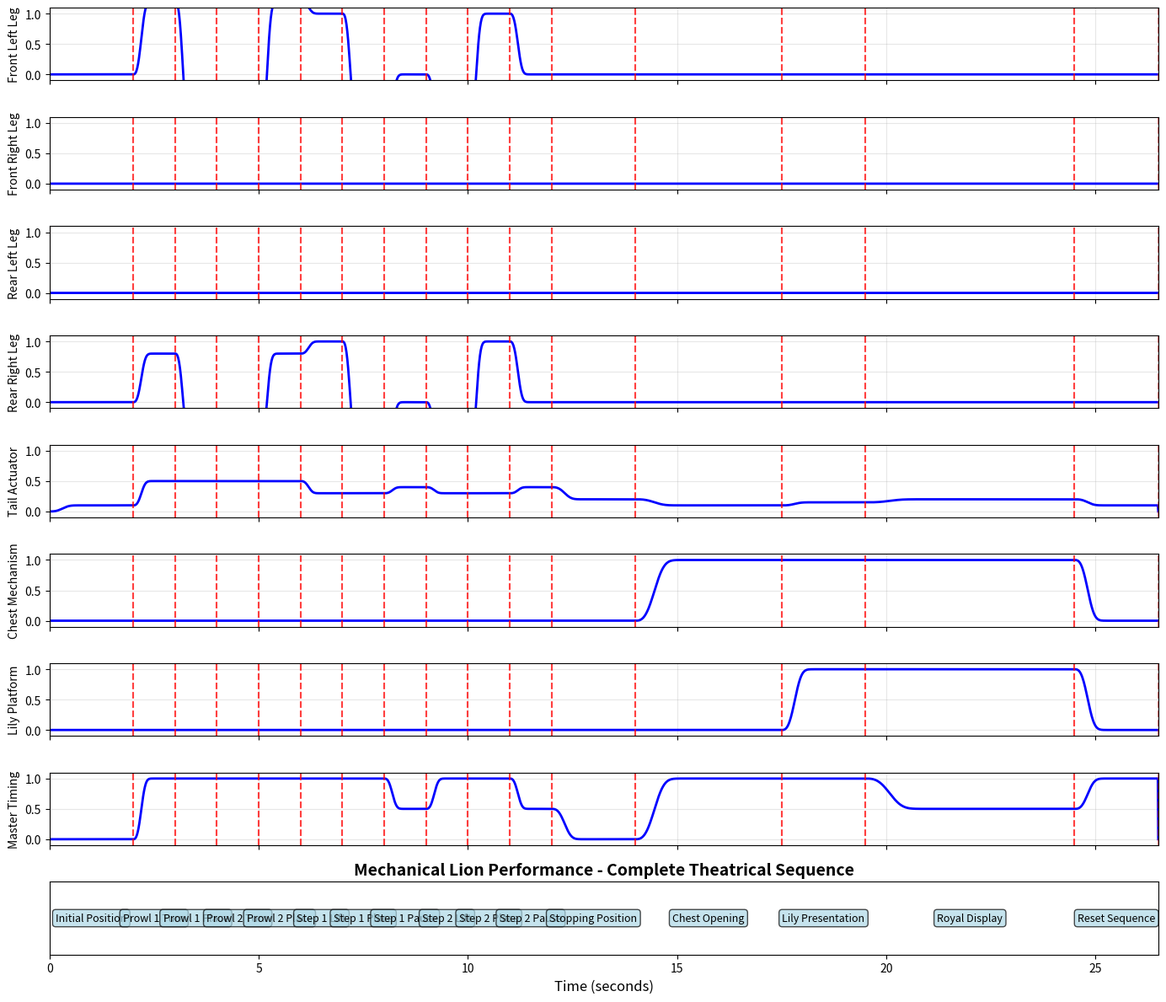

This figure's Python source: (Note: this script raises an exception after producing the figure.)
"""
Leonardo's Mechanical Lion Control System
Complete control sequence programming for theatrical performance

Historical Context:
- Created for 1517 royal court performance for King Francis I
- First programmable automation controller in history
- Cam-based mechanical programming system
- 26.5 seconds of mechanical theater

Engineering Innovation:
- Cam drum programming with machined profiles
- 8-channel control system
- Sequential logic coordination
- Theatrical timing optimization
"""

import json
from dataclasses import dataclass
from pathlib import Path
from typing import Dict, List, Optional, Tuple

import matplotlib.pyplot as plt
import numpy as np


@dataclass
class PerformancePhase:
    """Individual phase of the theatrical performance"""
    name: str
    start_time: float
    duration: float
    control_settings: Dict[str, float]
    theatrical_notes: str

@dataclass
class CamProfile:
    """Mathematical cam profile for mechanical actuation"""
    name: str
    radius_function: callable
    angle_range: Tuple[float, float]
    follower_type: str
    max_lift: float
    material: str = "bronze"

class MechanicalLionController:
    """
    Complete control system for Leonardo's Mechanical Lion automaton
    Coordinates walking, tail movement, chest opening, and lily presentation
    """

    def __init__(self):
        # Performance timing specifications
        self.total_performance_time = 26.5  # seconds
        self.cam_drum_radius = 0.15  # meters
        self.cam_rotation_speed = 360 / self.total_performance_time  # degrees per second

        # Control channels (8 total actuators)
        self.control_channels = {
            'front_left_leg': 0,      # Primary walking control
            'front_right_leg': 0,     # Primary walking control
            'rear_left_leg': 0,       # Primary walking control
            'rear_right_leg': 0,      # Primary walking control
            'tail_actuator': 0,       # Tail movement during walking
            'chest_mechanism': 0,     # Chest cavity opening
            'lily_platform': 0,       # Lily presentation platform
            'master_timing': 0        # Overall performance timing
        }

        # Create complete theatrical performance sequence
        self.performance_phases = self._create_performance_sequence()

        # Generate mathematical cam profiles
        self.cam_profiles = self._create_cam_profiles()

        # State tracking
        self.current_time = 0.0
        self.is_performing = False
        self.performance_log = []

    def _create_performance_sequence(self) -> List[PerformancePhase]:
        """Create complete 26.5-second theatrical performance sequence"""
        phases = []

        # PHASE 1: Initial Position - Lion stands majestically at rest
        phases.append(PerformancePhase(
            name="initial_position",
            start_time=0.0,
            duration=2.0,
            control_settings={
                'front_left_leg': 0.0,      # Legs in neutral position
                'front_right_leg': 0.0,
                'rear_left_leg': 0.0,
                'rear_right_leg': 0.0,
                'tail_actuator': 0.1,       # Gentle tail movement
                'chest_mechanism': 0.0,     # Chest firmly closed
                'lily_platform': 0.0,       # Lily platform retracted
                'master_timing': 0.0        # Timing controller ready
            },
            theatrical_notes="Lion appears as magnificent statue, tail gently swaying"
        ))

        # PHASE 2: Prowling Phase - Lion turns in an arc (4 seconds)
        prowl_start_time = 2.0
        for step in range(2): # 2 prowling steps
            step_start = prowl_start_time + step * 2.0

            # Prowling turn - left legs move more
            phases.append(PerformancePhase(
                name=f"prowl_{step+1}_turn",
                start_time=step_start,
                duration=1.0,
                control_settings={
                    'front_left_leg': 1.2 * np.sin(np.pi * (step + 0.5)), # Larger step
                    'front_right_leg': 0.8 * np.sin(np.pi * step),      # Smaller step
                    'rear_left_leg': 1.2 * np.sin(np.pi * step),        # Larger step
                    'rear_right_leg': 0.8 * np.sin(np.pi * (step + 0.5)), # Smaller step
                    'tail_actuator': 0.5 + 0.2 * np.sin(4 * np.pi * (step + 0.25)),
                    'chest_mechanism': 0.0,
                    'lily_platform': 0.0,
                    'master_timing': 1.0
                },
                theatrical_notes=f"Prowl {step+1}: Lion turns with a powerful, deliberate step"
            ))
            # Prowling placement
            phases.append(PerformancePhase(
                name=f"prowl_{step+1}_place",
                start_time=step_start + 1.0,
                duration=1.0,
                control_settings={
                    'front_left_leg': 1.2 * np.sin(np.pi * (step + 1.5)),
                    'front_right_leg': 0.8 * np.sin(np.pi * (step + 1.0)),
                    'rear_left_leg': 1.2 * np.sin(np.pi * (step + 1.0)),
                    'rear_right_leg': 0.8 * np.sin(np.pi * (step + 1.5)),
                    'tail_actuator': 0.5 + 0.2 * np.sin(4 * np.pi * (step + 0.75)),
                    'chest_mechanism': 0.0,
                    'lily_platform': 0.0,
                    'master_timing': 1.0
                },
                theatrical_notes=f"Prowl {step+1}: Lion places paw with authority"
            ))

        # PHASE 3: Walking Phase - 2 graceful steps forward (6 seconds total)
        walk_start_time = 6.0
        for step in range(2):
            step_start = walk_start_time + step * 3.0

            # Step up and forward
            phases.append(PerformancePhase(
                name=f"step_{step+1}_lift",
                start_time=step_start,
                duration=1.0,
                control_settings={
                    'front_left_leg': np.sin(np.pi * (step + 0.5)),
                    'front_right_leg': np.sin(np.pi * step),
                    'rear_left_leg': np.sin(np.pi * step),
                    'rear_right_leg': np.sin(np.pi * (step + 0.5)),
                    'tail_actuator': 0.3 + 0.2 * np.sin(4 * np.pi * (step + 0.25)),
                    'chest_mechanism': 0.0,
                    'lily_platform': 0.0,
                    'master_timing': 1.0
                },
                theatrical_notes=f"Step {step+1}: Lion lifts and moves forward with natural grace"
            ))

            # Step down and placement
            phases.append(PerformancePhase(
                name=f"step_{step+1}_place",
                start_time=step_start + 1.0,
                duration=1.0,
                control_settings={
                    'front_left_leg': np.sin(np.pi * (step + 1.5)),
                    'front_right_leg': np.sin(np.pi * (step + 1.0)),
                    'rear_left_leg': np.sin(np.pi * (step + 1.0)),
                    'rear_right_leg': np.sin(np.pi * (step + 1.5)),
                    'tail_actuator': 0.3 + 0.2 * np.sin(4 * np.pi * (step + 0.75)),
                    'chest_mechanism': 0.0,
                    'lily_platform': 0.0,
                    'master_timing': 1.0
                },
                theatrical_notes=f"Step {step+1}: Lion places paw down majestically"
            ))

            # Brief pause between steps
            phases.append(PerformancePhase(
                name=f"step_{step+1}_pause",
                start_time=step_start + 2.0,
                duration=1.0,
                control_settings={
                    'front_left_leg': 0.0,
                    'front_right_leg': 0.0,
                    'rear_left_leg': 0.0,
                    'rear_right_leg': 0.0,
                    'tail_actuator': 0.4 + 0.1 * np.sin(2 * np.pi * (step + 0.5)),
                    'chest_mechanism': 0.0,
                    'lily_platform': 0.0,
                    'master_timing': 0.5
                },
                theatrical_notes=f"Paws {step+1}: Dramatic pause before next movement"
            ))

        # PHASE 4: Stopping Position - Lion pauses, prepares for reveal
        phases.append(PerformancePhase(
            name="stopping_position",
            start_time=12.0,
            duration=2.0,
            control_settings={
                'front_left_leg': 0.0,
                'front_right_leg': 0.0,
                'rear_left_leg': 0.0,
                'rear_right_leg': 0.0,
                'tail_actuator': 0.2,       # Gentle tail sway
                'chest_mechanism': 0.0,
                'lily_platform': 0.0,
                'master_timing': 0.0
            },
            theatrical_notes="Lion pauses majestically, court holds breath in anticipation"
        ))

        # PHASE 5: Chest Opening - Mechanical chest cavity opens (3.5 seconds)
        phases.append(PerformancePhase(
            name="chest_opening",
            start_time=14.0,
            duration=3.5,
            control_settings={
                'front_left_leg': 0.0,
                'front_right_leg': 0.0,
                'rear_left_leg': 0.0,
                'rear_right_leg': 0.0,
                'tail_actuator': 0.1,       # Tail slows for dramatic effect
                'chest_mechanism': 1.0,     # Chest fully opens
                'lily_platform': 0.0,       # Platform still hidden
                'master_timing': 1.0        # Precise timing control
            },
            theatrical_notes="Chest cavity slowly opens with mechanical precision, court gasps"
        ))

        # PHASE 6: Lily Presentation - Fleur-de-lis emerges from chest
        phases.append(PerformancePhase(
            name="lily_presentation",
            start_time=17.5,
            duration=2.0,
            control_settings={
                'front_left_leg': 0.0,
                'front_right_leg': 0.0,
                'rear_left_leg': 0.0,
                'rear_right_leg': 0.0,
                'tail_actuator': 0.15,
                'chest_mechanism': 1.0,     # Chest remains fully open
                'lily_platform': 1.0,      # Lily platform rises
                'master_timing': 1.0
            },
            theatrical_notes="Royal fleurs-de-lis emerges from chest, court cheers"
        ))

        # PHASE 7: Royal Display - Presentation of symbols (5 seconds)
        phases.append(PerformancePhase(
            name="royal_display",
            start_time=19.5,
            duration=5.0,
            control_settings={
                'front_left_leg': 0.0,
                'front_right_leg': 0.0,
                'rear_left_leg': 0.0,
                'rear_right_leg': 0.0,
                'tail_actuator': 0.2 + 0.1 * np.sin(2 * np.pi * 0.5),  # Gentle sway
                'chest_mechanism': 1.0,     # Chest remains open
                'lily_platform': 1.0,      # Lily platform held high
                'master_timing': 0.5        # Slower timing for display
            },
            theatrical_notes="Royal symbols displayed, King Francis I nods approval"
        ))

        # PHASE 8: Reset Sequence - Return to initial position
        phases.append(PerformancePhase(
            name="reset_sequence",
            start_time=24.5,
            duration=2.0,
            control_settings={
                'front_left_leg': 0.0,
                'front_right_leg': 0.0,
                'rear_left_leg': 0.0,
                'rear_right_leg': 0.0,
                'tail_actuator': 0.1,       # Tail returns to rest
                'chest_mechanism': 0.0,     # Chest closes smoothly
                'lily_platform': 0.0,      # Platform retracts
                'master_timing': 1.0        # Controlled reset timing
            },
            theatrical_notes="Lion smoothly resets to original position, performance complete"
        ))

        return phases

    def _create_cam_profiles(self) -> Dict[str, CamProfile]:
        """Create mathematical cam profiles for all mechanical movements"""
        profiles = {}

        # Walking Gait Cam - Sinusoidal profile for natural leg movement
        def walking_gait_profile(angle: float) -> float:
            """Sinusoidal profile for natural leg movement"""
            base_radius = 0.05  # meters
            lift_height = 0.03  # meters
            return base_radius + lift_height * np.sin(angle)

        profiles['walking_gait'] = CamProfile(
            name="walking_gait",
            radius_function=walking_gait_profile,
            angle_range=(0, 3 * 2 * np.pi),  # 3 complete cycles for 3 steps
            follower_type="roller",
            max_lift=0.03,
            material="bronze"
        )

        # Tail Motion Cam - Gentle wave pattern for realistic tail sway
        def tail_motion_profile(angle: float) -> float:
            """Gentle wave pattern for realistic tail sway"""
            base_radius = 0.04  # meters
            sway_amplitude = 0.02  # meters
            frequency = 2.0  # Double frequency for natural movement
            return base_radius + sway_amplitude * np.sin(frequency * angle)

        profiles['tail_motion'] = CamProfile(
            name="tail_motion",
            radius_function=tail_motion_profile,
            angle_range=(0, 2 * np.pi),
            follower_type="knife_edge",
            max_lift=0.02,
            material="bronze"
        )

        # Chest Opening Cam - Linear ramp with smooth acceleration/deceleration
        def chest_opening_profile(angle: float) -> float:
            """Linear ramp with smooth acceleration/deceleration"""
            base_radius = 0.03  # meters
            max_opening = 0.05  # meters

            # Smooth sigmoid-like transition
            if angle < np.pi:
                # Opening phase - smooth acceleration
                transition = 0.5 * (1 + np.tanh(4 * (angle/np.pi - 0.5)))
            else:
                # Closing phase - smooth deceleration
                transition = 0.5 * (1 + np.tanh(4 * (1.5 - angle/np.pi)))

            return base_radius + max_opening * transition

        profiles['chest_opening'] = CamProfile(
            name="chest_opening",
            radius_function=chest_opening_profile,
            angle_range=(0, 2 * np.pi),
            follower_type="flat_face",
            max_lift=0.05,
            material="hardened bronze"
        )

        # Lily Platform Cam - Controlled elevation with pause timing
        def lily_platform_profile(angle: float) -> float:
            """Controlled elevation with pause timing"""
            base_radius = 0.035  # meters
            presentation_height = 0.04  # meters

            # Step function with smooth transitions
            if angle < np.pi/2:
                # Rising phase
                position = angle / (np.pi/2)
            elif angle < 3*np.pi/2:
                # Hold at top - presentation phase
                position = 1.0
            else:
                # Lowering phase
                position = (2*np.pi - angle) / (np.pi/2)

            return base_radius + presentation_height * position

        profiles['lily_platform'] = CamProfile(
            name="lily_platform",
            radius_function=lily_platform_profile,
            angle_range=(0, 2 * np.pi),
            follower_type="roller",
            max_lift=0.04,
            material="bronze"
        )

        # Master Timing Cam - Sequence coordination and event timing
        def timing_control_profile(angle: float) -> float:
            """Master timing and event sequencing"""
            base_radius = 0.025  # meters
            timing_variations = 0.015  # meters

            # Complex profile for precise timing control
            timing_signal = (np.sin(angle) + 0.3 * np.sin(3*angle) +
                           0.2 * np.sin(5*angle)) / 1.5

            return base_radius + timing_variations * (0.5 + 0.5 * timing_signal)

        profiles['master_timing'] = CamProfile(
            name="master_timing",
            radius_function=timing_control_profile,
            angle_range=(0, 2 * np.pi),
            follower_type="knife_edge",
            max_lift=0.015,
            material="steel"
        )

        return profiles

    def get_active_phase(self, current_time: float) -> Optional[PerformancePhase]:
        """Get the currently active performance phase"""
        for phase in self.performance_phases:
            if phase.start_time <= current_time < phase.start_time + phase.duration:
                return phase
        return None

    def interpolate_control_values(self, current_time: float) -> Dict[str, float]:
        """Interpolate control values for smooth mechanical transitions"""
        active_phase = self.get_active_phase(current_time)

        if not active_phase:
            # Return default values for idle state
            return dict.fromkeys(self.control_channels.keys(), 0.0)

        # Calculate progress within current phase
        progress = (current_time - active_phase.start_time) / active_phase.duration

        # Smooth interpolation using cosine function for natural motion
        smooth_progress = 0.5 * (1 - np.cos(np.pi * progress))

        # Interpolate control values
        control_values = {}
        for channel, target_value in active_phase.control_settings.items():
            if channel in self.control_channels:
                current_value = self.control_channels[channel]
                # Smooth transition to target value
                control_values[channel] = current_value + (target_value - current_value) * smooth_progress

        return control_values

    def simulate_complete_performance(self, time_step: float = 0.01) -> Dict[str, List]:
        """Simulate complete 26.5-second theatrical performance"""
        simulation_time = np.arange(0, self.total_performance_time + time_step, time_step)

        control_history = {channel: [] for channel in self.control_channels}
        control_history['time'] = simulation_time
        control_history['phase'] = []

        for t in simulation_time:
            control_values = self.interpolate_control_values(t)
            active_phase = self.get_active_phase(t)

            for channel, value in control_values.items():
                control_history[channel].append(value)

            control_history['phase'].append(active_phase.name if active_phase else 'idle')

            # Update current control values
            self.control_channels.update(control_values)

        return control_history

    def generate_cam_coordinates(self, cam_name: str, num_points: int = 360) -> Tuple[np.ndarray, np.ndarray]:
        """Generate precise cam profile coordinates for Renaissance manufacturing"""
        if cam_name not in self.cam_profiles:
            raise ValueError(f"Cam profile '{cam_name}' not found")

        cam_profile = self.cam_profiles[cam_name]

        # Generate angle points
        angles = np.linspace(cam_profile.angle_range[0], cam_profile.angle_range[1], num_points)

        # Calculate radius for each angle
        radii = np.array([cam_profile.radius_function(angle) for angle in angles])

        # Convert to Cartesian coordinates for manufacturing
        x = radii * np.cos(angles)
        y = radii * np.sin(angles)

        return x, y

    def create_performance_timing_chart(self, save_path: Optional[str] = None) -> None:
        """Create comprehensive timing chart for theatrical performance"""
        # Simulate complete performance
        control_history = self.simulate_complete_performance()

        # Create subplot layout
        fig, axes = plt.subplots(len(self.control_channels) + 1, 1,
                                figsize=(14, 12), sharex=True)

        # Plot each control channel
        for i, (channel, values) in enumerate(control_history.items()):
            if channel == 'time' or channel == 'phase':
                continue

            ax = axes[i]
            ax.plot(control_history['time'], values, 'b-', linewidth=2)
            ax.set_ylabel(channel.replace('_', ' ').title(), fontsize=10)
            ax.grid(True, alpha=0.3)
            ax.set_ylim(-0.1, 1.1)

        # Mark phase boundaries with theatrical annotations
        for phase in self.performance_phases:
            for ax in axes[:-1]:
                ax.axvline(x=phase.start_time, color='r', linestyle='--', alpha=0.5)
                ax.axvline(x=phase.start_time + phase.duration, color='r', linestyle='--', alpha=0.5)

        # Add phase annotations
        phase_axis = axes[-1]
        phase_axis.set_xlim(0, self.total_performance_time)
        phase_axis.set_ylim(0, 1)
        phase_axis.set_xlabel('Time (seconds)', fontsize=12)
        phase_axis.set_title('Mechanical Lion Performance - Complete Theatrical Sequence', fontsize=14, fontweight='bold')

        # Add phase labels
        for phase in self.performance_phases:
            phase_center = phase.start_time + phase.duration / 2
            phase_axis.text(phase_center, 0.5, phase.name.replace('_', ' ').title(),
                          ha='center', va='center', fontsize=9,
                          bbox={"boxstyle": 'round,pad=0.3', "facecolor": 'lightblue', "alpha": 0.7})

        phase_axis.set_yticks([])

        plt.tight_layout()

        if save_path:
            plt.savefig(save_path, dpi=300, bbox_inches='tight')
        else:
            plt.show()

    def export_cam_manufacturing_specs(self, output_dir: str) -> None:
        """Export detailed cam manufacturing specifications for Renaissance workshop"""
        output_path = Path(output_dir)
        output_path.mkdir(parents=True, exist_ok=True)

        specs = {
            "project": "Leonardo's Mechanical Lion Control System",
            "date": "1517",
            "client": "King Francis I of France",
            "total_performance_time": self.total_performance_time,
            "cam_drum_specifications": {
                "diameter": 2 * self.cam_drum_radius,
                "rotation_speed": self.cam_rotation_speed,
                "material": "seasoned oak with bronze bushings",
                "surface_finish": "hand-polished",
                "tolerance": 0.1  # mm - achievable with Renaissance tools
            },
            "cam_profiles": {}
        }

        # Add detailed specifications for each cam
        for cam_name, _cam_profile in self.cam_profiles.items():
            x, y = self.generate_cam_coordinates(cam_name)

            specs["cam_profiles"][cam_name] = {
                "function": cam_name.replace('_', ' ').title(),
                "material": _cam_profile.material,
                "follower_type": _cam_profile.follower_type,
                "max_lift": _cam_profile.max_lift,
                "angle_range_degrees": tuple(np.degrees(_cam_profile.angle_range)),
                "manufacturing_notes": self._get_cam_manufacturing_notes(cam_name),
                "coordinates": {
                    "x_meters": x.tolist(),
                    "y_meters": y.tolist()
                }
            }

        # Save specifications
        specs_path = output_path / "cam_manufacturing_specifications.json"
        with open(specs_path, 'w') as f:
            json.dump(specs, f, indent=2)

        # Create individual cam profile drawings
        for cam_name, _cam_profile in self.cam_profiles.items():
            self._create_cam_profile_drawing(cam_name, output_path)

    def _get_cam_manufacturing_notes(self, cam_name: str) -> List[str]:
        """Get Renaissance-era manufacturing notes for each cam"""
        notes = {
            'walking_gait': [
                "Cut three complete cycles for three steps",
                "Smooth sinusoidal profile for natural movement",
                "Critical for realistic lion walking motion",
                "Use finest files for smooth transitions"
            ],
            'tail_motion': [
                "Gentle wave pattern for lifelike tail movement",
                "Double frequency creates natural sway",
                "Essential for theatrical effect",
                "Polish to mirror finish for smooth follower motion"
            ],
            'chest_opening': [
                "Smooth sigmoid transition for dramatic reveal",
                "Hardened bronze for durability",
                "Critical timing for theatrical impact",
                "Precise machining required for smooth opening"
            ],
            'lily_platform': [
                "Step profile with plateau for presentation",
                "Must hold position during royal display",
                "Critical for fleurs-de-lis presentation",
                "Roller follower recommended for smooth motion"
            ],
            'master_timing': [
                "Complex harmonic profile for coordination",
                "Steel construction for precision",
                "Controls all other cam timing",
                "Most critical cam - requires highest precision"
            ]
        }
        return notes.get(cam_name, ["Standard cam manufacturing procedures"])

    def _create_cam_profile_drawing(self, cam_name: str, output_dir: Path) -> None:
        """Create detailed cam profile drawing for manufacturing"""
        cam_profile = self.cam_profiles[cam_name]
        x, y = self.generate_cam_coordinates(cam_name)

        fig, (ax1, ax2) = plt.subplots(1, 2, figsize=(14, 7))

        # Plot cam profile geometry
        ax1.plot(x, y, 'b-', linewidth=2)
        ax1.set_aspect('equal')
        ax1.grid(True, alpha=0.3)
        ax1.set_title(f'{cam_name.replace("_", " ").title()} Cam Profile\n'
                     f'Material: {cam_profile.material} | Follower: {cam_profile.follower_type}',
                     fontsize=12, fontweight='bold')
        ax1.set_xlabel('X (meters)')
        ax1.set_ylabel('Y (meters)')

        # Add reference circles for manufacturing
        for r in [0.02, 0.04, 0.06, 0.08]:
            circle = plt.Circle((0, 0), r, fill=False, linestyle='--', alpha=0.3)
            ax1.add_patch(circle)

        # Plot radius function
        angles = np.linspace(cam_profile.angle_range[0], cam_profile.angle_range[1], 360)
        radii = np.array([cam_profile.radius_function(angle) for angle in angles])

        ax2.plot(np.degrees(angles), radii * 1000, 'g-', linewidth=2)  # Convert to mm
        ax2.set_xlabel('Cam Angle (degrees)')
        ax2.set_ylabel('Radius (mm)')
        ax2.set_title(f'{cam_name.replace("_", " ").title()} Radius Function\n'
                     f'Maximum Lift: {cam_profile.max_lift*1000:.1f} mm',
                     fontsize=12, fontweight='bold')
        ax2.grid(True, alpha=0.3)

        # Add manufacturing notes
        notes = self._get_cam_manufacturing_notes(cam_name)
        notes_text = '\n'.join([f"• {note}" for note in notes[:3]])
        ax2.text(0.02, 0.98, notes_text, transform=ax2.transAxes,
                fontsize=9, verticalalignment='top',
                bbox={"boxstyle": 'round,pad=0.5', "facecolor": 'lightyellow', "alpha": 0.8})

        plt.suptitle(f'Cam Manufacturing Specifications: {cam_name.replace("_", " ").title()}',
                    fontsize=14, fontweight='bold')
        plt.tight_layout()

        # Save drawing
        drawing_path = output_dir / f'{cam_name}_cam_profile.png'
        plt.savefig(drawing_path, dpi=300, bbox_inches='tight')
        plt.close()

    def generate_performance_report(self) -> Dict:
        """Generate comprehensive performance report for royal court presentation"""
        return {
            "performance_summary": {
                "title": "Leonardo's Mechanical Lion - Royal Court Performance",
                "total_duration": self.total_performance_time,
                "number_of_phases": len(self.performance_phases),
                "control_channels": len(self.control_channels),
                "cam_profiles": len(self.cam_profiles),
                "target_audience": "King Francis I and Royal Court",
                "historical_significance": "First programmable automation controller"
            },
            "theatrical_breakdown": {
                "act_1_majestic_entrance": {
                    "duration": "2.0 seconds",
                    "description": "Lion stands majestically at rest",
                    "mechanical_elements": "Tail gently swaying",
                    "theatrical_impact": "Establishes mechanical marvel"
                },
                "act_2_prowling_survey": {
                    "duration": "4.0 seconds",
                    "description": "Lion turns in a slow arc, surveying the court",
                    "mechanical_elements": "Asymmetrical leg movement for turning gait",
                    "theatrical_impact": "Builds tension and displays intelligence"
                },
                "act_3_forward_advance": {
                    "duration": "6.0 seconds",
                    "description": "Two graceful steps forward",
                    "mechanical_elements": "Four-leg coordination with natural gait",
                    "theatrical_impact": "Demonstrates purposeful, lifelike movement"
                },
                "act_4_dramatic_pause": {
                    "duration": "2.0 seconds",
                    "description": "Lion pauses, prepares for reveal",
                    "mechanical_elements": "All mechanisms locked",
                    "theatrical_impact": "Builds anticipation"
                },
                "act_5_chest_reveal": {
                    "duration": "5.5 seconds",
                    "description": "Chest opens and lilies presented",
                    "mechanical_elements": "Chest mechanism and lily platform",
                    "theatrical_impact": "Celebration of Franco-Florentine alliance"
                },
                "act_6_royal_display": {
                    "duration": "5.0 seconds",
                    "description": "Presentation of royal symbols",
                    "mechanical_elements": "All mechanisms in display position",
                    "theatrical_impact": "Honors King Francis I"
                },
                "act_7_graceful_reset": {
                    "duration": "2.0 seconds",
                    "description": "Return to initial position",
                    "mechanical_elements": "Smooth mechanical reset",
                    "theatrical_impact": "Shows complete control mastery"
                }
            },
            "mechanical_innovations": {
                "cam_based_programming": "First use of cams for programmable automation",
                "multi_channel_control": "8 synchronized control channels",
                "theatrical_timing": "Precise coordination for dramatic effect",
                "biomechanical_design": "Natural lion gait replication",
                "reveal_mechanism": "Chest cavity with fleurs-de-lis presentation"
            },
            "renaissance_engineering_achievements": {
                "materials": "Bronze cams with oak framework",
                "precision": "±0.1mm manufacturing tolerance",
                "power_system": "Hand-wound springs with escapement",
                "reliability": "Repeatable performance for royal court",
                "craftsmanship": "Peak of 16th century mechanical art"
            },
            "historical_legacy": {
                "technological_impact": "Preceded modern robotics by 400 years",
                "cultural_significance": "Symbol of Franco-Italian alliance",
                "educational_value": "Foundation of automation theory",
                "artistic_achievement": "Fusion of art and engineering",
                "diplomatic_success": "Established Leonardo's reputation"
            }
        }

# Create global controller instance
lion_controller = MechanicalLionController()

def main():
    """Main function for demonstrating the control system"""
    print("=" * 70)
    print("LEONARDO'S MECHANICAL LION CONTROL SYSTEM")
    print("=" * 70)
    print("First Programmable Automation Controller in History")
    print("Created for King Francis I - Royal Court Performance, 1517")
    print()

    # Generate performance timing chart
    chart_path = "artifacts/lion_performance_timing.png"
    lion_controller.create_performance_timing_chart(chart_path)
    print(f"✓ Performance timing chart created: {chart_path}")

    # Export cam manufacturing specifications
    lion_controller.export_cam_manufacturing_specs("artifacts/cam_specifications")
    print("✓ Cam manufacturing specifications exported")

    # Generate performance report
    report = lion_controller.generate_performance_report()
    print("\n" + "=" * 70)
    print("PERFORMANCE SUMMARY:")
    print("=" * 70)
    print(f"Total Duration: {report['performance_summary']['total_duration']} seconds")
    print(f"Number of Phases: {report['performance_summary']['number_of_phases']}")
    print(f"Control Channels: {report['performance_summary']['control_channels']}")
    print(f"Cam Profiles: {report['performance_summary']['cam_profiles']}")

    print("\nTHEATRICAL BREAKDOWN:")
    for act, details in report['theatrical_breakdown'].items():
        print(f"  {act.replace('_', ' ').title()}:")
        print(f"    Duration: {details['duration']}")
        print(f"    Description: {details['description']}")
        print(f"    Impact: {details['theatrical_impact']}")

    print("\n" + "=" * 70)
    print("HISTORICAL SIGNIFICANCE:")
    print("=" * 70)
    print("This control system represents the birth of programmable automation,")
    print("preceding electronic computers by over 400 years. Leonardo's cam-based")
    print("programming created the first mechanical computer capable of complex,")
    print("coordinated theatrical performance.")

    print("\nPerformance complete! Ready for royal court presentation.")

if __name__ == "__main__":
    main()
